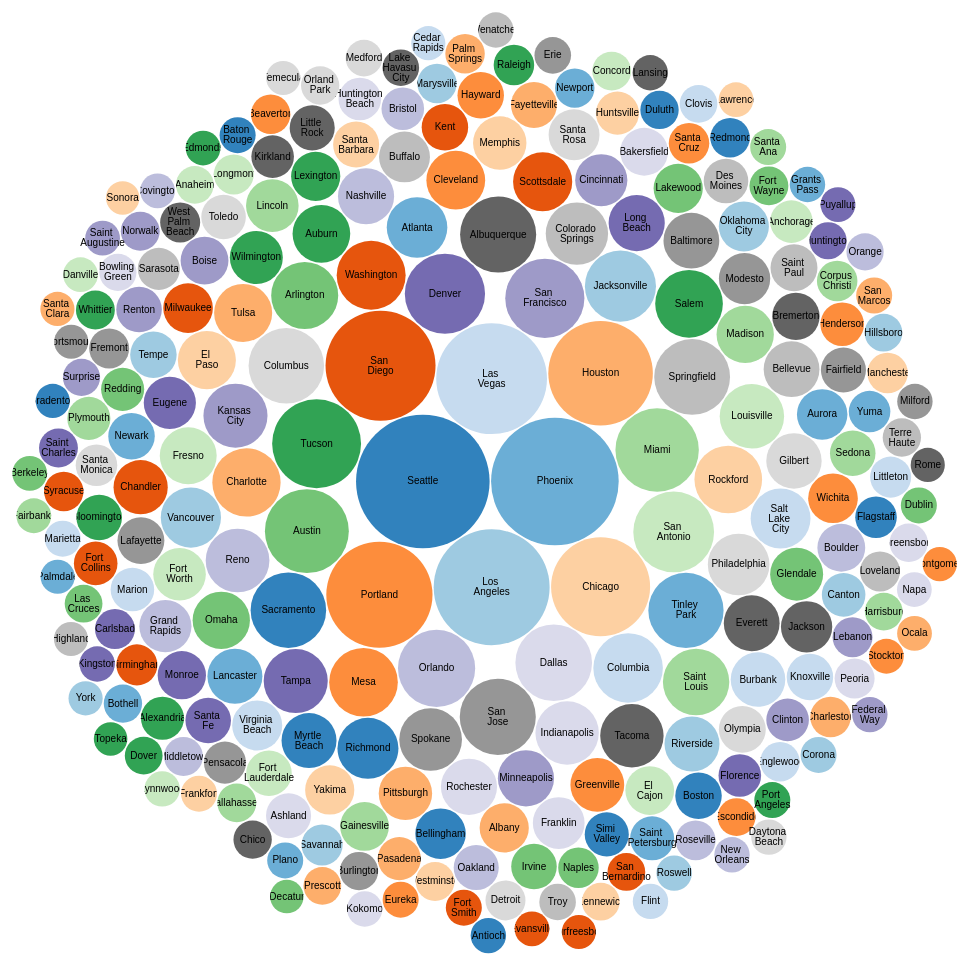
D3 v4 page, settled after 480 driven frames (8 s of simulated time); the page loaded 1 data file(s).



var svg = d3.select("svg"),
    width = +svg.attr("width"),
    height = +svg.attr("height");

var format = d3.format(",d");

var color = d3.scaleOrdinal(d3.schemeCategory20c);

var pack = d3.pack()
    .size([width, height])
    .padding(1.5);

d3.csv("flare_city_noOfSightings.csv", function(d) {
  d.value = +d.value;
  if (d.value) return d;
}, function(error, classes) {
  if (error) throw error;

  var root = d3.hierarchy({children: classes})
      .sum(function(d) { return d.value; })
      .each(function(d) {
        if (id = d.data.id) {
          var id, i = id.lastIndexOf(".");
          d.id = id;
          d.package = id.slice(0, i);
          d.class = id.slice(i + 1);
        }
      });

  var node = svg.selectAll(".node")
    .data(pack(root).leaves())
    .enter().append("g")
      .attr("class", "node")
      .attr("transform", function(d) { return "translate(" + d.x + "," + d.y + ")"; });

  node.append("circle")
      .attr("id", function(d) { return d.id; })
      .attr("r", function(d) { return d.r; })
      .style("fill", function(d) { return color(d.package); });

  node.append("clipPath")
      .attr("id", function(d) { return "clip-" + d.id; })
    .append("use")
      .attr("xlink:href", function(d) { return "#" + d.id; });

  node.append("text")
      .attr("clip-path", function(d) { return "url(#clip-" + d.id + ")"; })
    .selectAll("tspan")
    .data(function(d) { return d.class.split(/(?=[A-Z][^A-Z])/g); })
    .enter().append("tspan")
      .attr("x", 0)
      .attr("y", function(d, i, nodes) { return 13 + (i - nodes.length / 2 - 0.5) * 10; })
      .text(function(d) { return d; });

  node.append("title")
      .text(function(d) { return d.id + "\n" + format(d.value); });
});



### data: flare_city_noOfSightings.csv
, id, value
0, Seattle, 413
1, Phoenix, 377
2, Los Angeles, 311
3, Las Vegas, 284
4, San Diego, 280
5, Portland, 261
6, Houston, 253
7, Chicago, 227
8, Tucson, 183
9, Austin, 163
10, Miami, 161
11, San Antonio, 151
12, Denver, 149
13, San Francisco, 145
14, Orlando, 138
15, Dallas, 136
16, Albuquerque, 134
17, San Jose, 134
18, Springfield, 133
19, Columbus, 132
20, Sacramento, 132
21, Tinley Park, 131
22, Jacksonville, 117
23, Columbia, 112
24, Washington, 110
25, Mesa, 109
26, Charlotte, 108
27, Rockford, 106
28, Salem, 106
29, Arlington, 104
30, Saint Louis, 102
31, Louisville, 96
32, Tampa, 95
33, Kansas City, 95
34, Reno, 94
35, Indianapolis, 93
36, Tacoma, 93
37, Spokane, 91
38, Colorado Springs, 90
39, Philadelphia, 88
40, Richmond, 86
41, Atlanta, 85
42, Vancouver, 84
43, Salt Lake City, 83
44, Scottsdale, 81
45, Cleveland, 80
46, Tulsa, 78
47, El Paso, 78
48, Auburn, 77
49, Omaha, 76
50, Madison, 76
51, Fresno, 75
52, Long Beach, 73
53, Minneapolis, 73
54, Nashville, 73
55, Rochester, 73
56, Everett, 72
57, Baltimore, 72
58, Bellevue, 72
59, Gilbert, 71
... 190 more rows